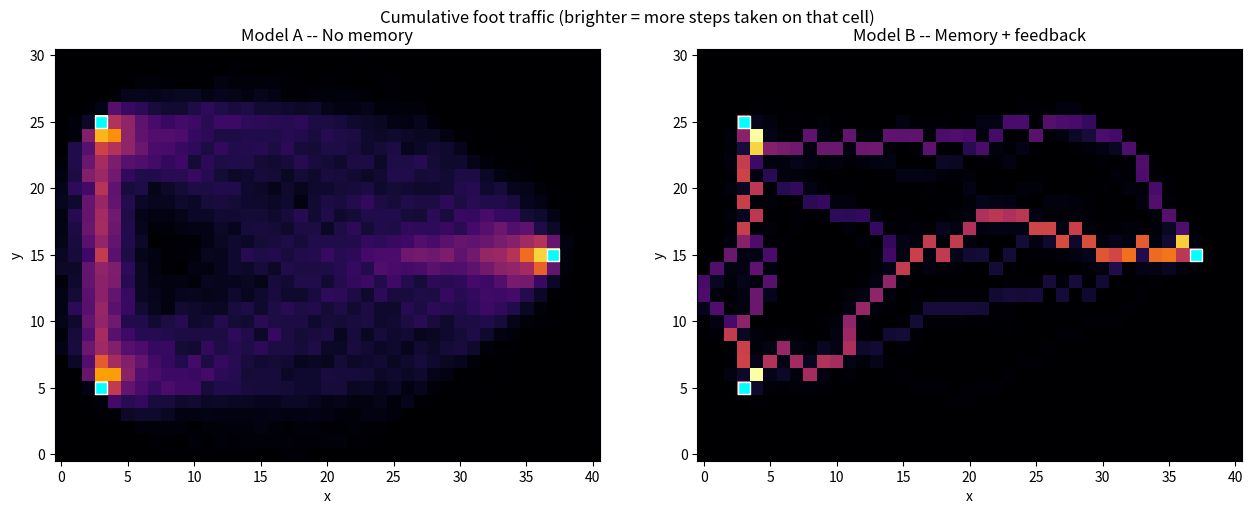

Write the Python code that produced this figure.
import numpy as np
import matplotlib.pyplot as plt
import pandas as pd

# --- The world: a grid, and three fixed destinations ("buildings") ---
WIDTH, HEIGHT = 41, 31
BUILDINGS = [(3, 5), (3, 25), (37, 15)]

print(f"A {WIDTH} x {HEIGHT} grid with {len(BUILDINGS)} buildings: {BUILDINGS}")


def closer_neighbors(x, y, goal_x, goal_y):
    """Return every neighboring cell that is strictly closer to
    (goal_x, goal_y) than (x, y) currently is.

    A walker will only ever step into one of the cells this returns.
    """
    current_distance = (x - goal_x) ** 2 + (y - goal_y) ** 2

    eight_directions = [
        (1, 0), (-1, 0), (0, 1), (0, -1),
        (1, 1), (1, -1), (-1, 1), (-1, -1),
    ]

    closer_cells = []
    for dx, dy in eight_directions:
        nx, ny = x + dx, y + dy
        if 0 <= nx < WIDTH and 0 <= ny < HEIGHT:
            new_distance = (nx - goal_x) ** 2 + (ny - goal_y) ** 2
            if new_distance < current_distance:
                closer_cells.append((nx, ny))

    return closer_cells

# quick sanity check: standing at (10, 10), heading to building (37, 15)
print("Example -- cells that get you closer:", closer_neighbors(10, 10, 37, 15))


def choose_next_cell(candidates, popularity, use_memory, follow_probability, rng):
    """Decide which of the candidate cells to step into next.

    use_memory=False (Model A): always choose randomly.
    use_memory=True  (Model B): usually choose the most-popular candidate,
                                 but still choose randomly sometimes.
    """
    # Model A, OR Model B's random "still exploring" branch:
    if not use_memory or rng.random() > follow_probability:
        return candidates[rng.integers(len(candidates))]

    # Model B's "follow the crowd" branch:
    popularity_values = [popularity[cy, cx] for cx, cy in candidates]
    best_value = max(popularity_values)
    most_popular_cells = [
        cell for cell, value in zip(candidates, popularity_values)
        if value == best_value
    ]
    return most_popular_cells[rng.integers(len(most_popular_cells))]


def run_simulation(use_memory, seed, n_walkers=80, total_steps=20000, follow_probability=0.85):
    """Simulate `n_walkers` shuttling between buildings for a combined
    `total_steps` footsteps. Returns a HEIGHT x WIDTH grid counting how
    many times each cell was stepped on.
    """
    rng = np.random.default_rng(seed)
    popularity = np.zeros((HEIGHT, WIDTH), dtype=int)

    # every walker starts at one building, heading to a different one
    positions, goals = [], []
    for _ in range(n_walkers):
        start_idx, goal_idx = rng.choice(len(BUILDINGS), size=2, replace=False)
        positions.append(BUILDINGS[start_idx])
        goals.append(BUILDINGS[goal_idx])

    steps_taken = 0
    while steps_taken < total_steps:
        for i in range(n_walkers):
            x, y = positions[i]
            goal_x, goal_y = goals[i]

            # arrived: head to a different building next
            if (x, y) == (goal_x, goal_y):
                other_buildings = [b for b in BUILDINGS if b != (goal_x, goal_y)]
                goals[i] = other_buildings[rng.integers(len(other_buildings))]
                continue

            candidates = closer_neighbors(x, y, goal_x, goal_y)
            next_cell = choose_next_cell(candidates, popularity, use_memory, follow_probability, rng)

            positions[i] = next_cell
            popularity[next_cell[1], next_cell[0]] += 1
            steps_taken += 1
            if steps_taken >= total_steps:
                break

    return popularity

print("Simulation function ready.")


model_A = run_simulation(use_memory=False, seed=123)   # no memory
model_B = run_simulation(use_memory=True, seed=123)     # memory + feedback

fig, axes = plt.subplots(1, 2, figsize=(13, 5))
for ax, popularity, title in [
    (axes[0], model_A, "Model A -- No memory"),
    (axes[1], model_B, "Model B -- Memory + feedback"),
]:
    ax.imshow(popularity, origin="lower", cmap="inferno")
    bx, by = zip(*BUILDINGS)
    ax.scatter(bx, by, marker="s", s=80, c="cyan", edgecolor="white")
    ax.set_title(title)
    ax.set_xlabel("x")
    ax.set_ylabel("y")
plt.suptitle("Cumulative foot traffic (brighter = more steps taken on that cell)")
plt.tight_layout()
plt.show()


def summarize(popularity, model_name):
    """Compute a few simple numbers describing how concentrated
    the foot traffic became."""
    used_cells = popularity[popularity > 0]
    total_footsteps = used_cells.sum()

    sorted_traffic = np.sort(used_cells)[::-1]
    n_top = max(1, int(len(sorted_traffic) * 0.05))
    top5_share = sorted_traffic[:n_top].sum() / total_footsteps

    p = used_cells / total_footsteps
    traffic_entropy = -(p * np.log(p)).sum()

    return {
        "model": model_name,
        "total footsteps": int(total_footsteps),
        "cells ever used": int(len(used_cells)),
        "busiest cell's traffic": int(used_cells.max()),
        "top-5% share": round(top5_share, 3),
        "traffic entropy": round(traffic_entropy, 3),
    }

summary_table = pd.DataFrame([
    summarize(model_A, "A: No memory"),
    summarize(model_B, "B: Memory + feedback"),
]).set_index("model")

summary_table


seeds = [1, 2, 3, 4, 5]

records = []
for model_name, use_memory in [("A: No memory", False), ("B: Memory + feedback", True)]:
    for seed in seeds:
        popularity = run_simulation(use_memory=use_memory, seed=seed)
        stats = summarize(popularity, model_name)
        stats["seed"] = seed
        records.append(stats)

repeated_runs = pd.DataFrame(records)
repeated_runs[["model", "seed", "top-5% share", "traffic entropy"]]


reproducibility_summary = repeated_runs.groupby("model")[["top-5% share", "traffic entropy"]].agg(
    ["mean", "std", "min", "max"]
)
reproducibility_summary
